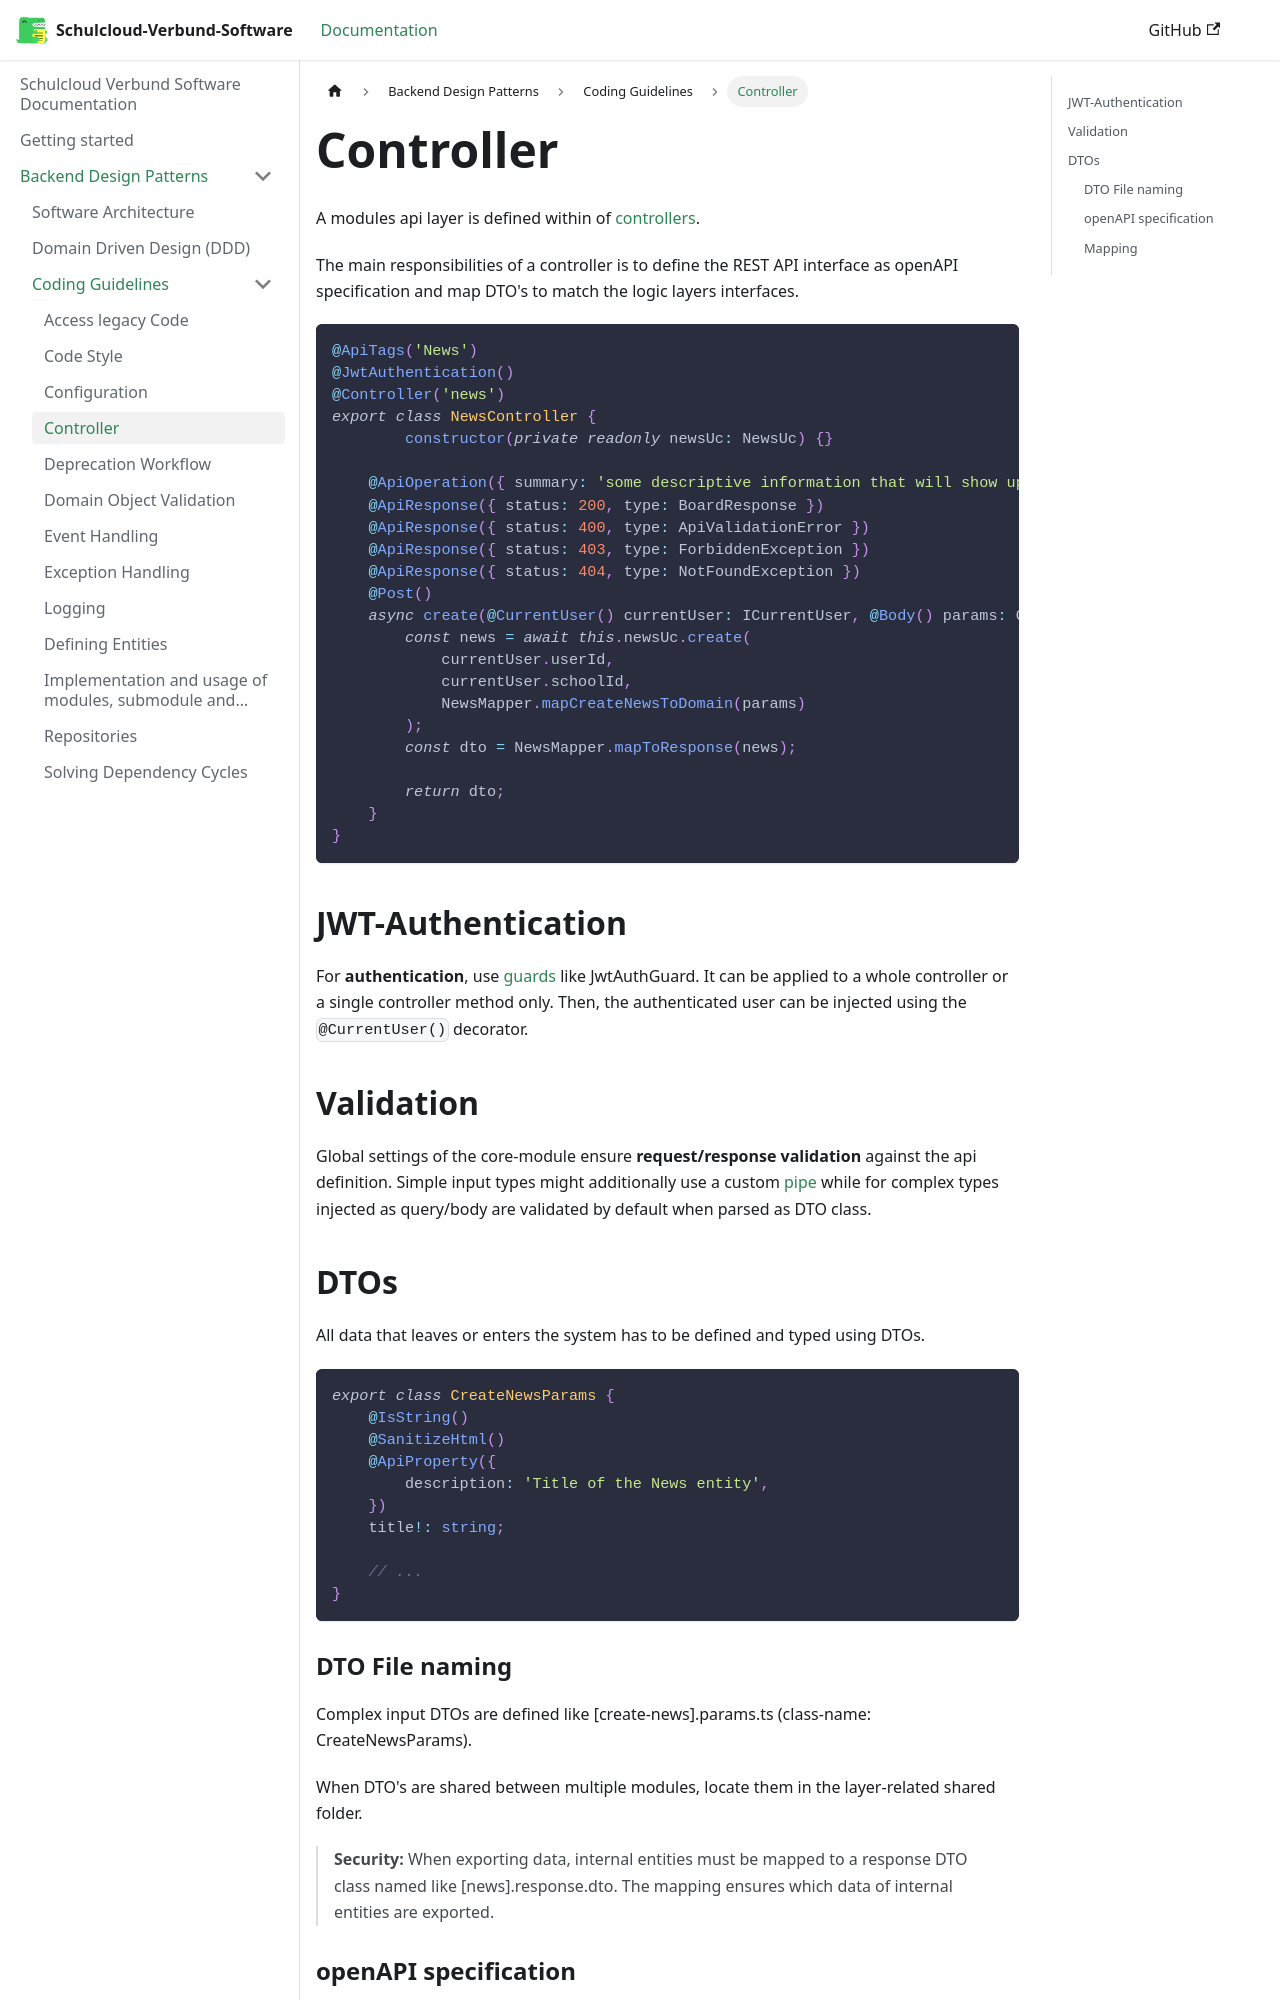

repository: hpi-schul-cloud/schulcloud-documentation · page: docs/backend-design-patterns/Coding-Guidelines/controllers.html · generator: docusaurus

# Controller

A modules api layer is defined within of [controllers](https://docs.nestjs.com/controllers).

The main responsibilities of a controller is to define the REST API interface as openAPI specification and map DTO's to match the logic layers interfaces.

```TypeScript
@ApiTags('News')
@JwtAuthentication()
@Controller('news')
export class NewsController {
	constructor(private readonly newsUc: NewsUc) {}
    
    @ApiOperation({ summary: 'some descriptive information that will show up in the API documentation' })
    @ApiResponse({ status: 200, type: BoardResponse })
    @ApiResponse({ status: 400, type: ApiValidationError })
    @ApiResponse({ status: 403, type: ForbiddenException })
    @ApiResponse({ status: 404, type: NotFoundException })
    @Post()
    async create(@CurrentUser() currentUser: ICurrentUser, @Body() params: CreateNewsParams): Promise<NewsResponse> {
        const news = await this.newsUc.create(
            currentUser.userId,
            currentUser.schoolId,
            NewsMapper.mapCreateNewsToDomain(params)
        );
        const dto = NewsMapper.mapToResponse(news);

        return dto;
    }
}
```

## JWT-Authentication

For **authentication**, use [guards](https://docs.nestjs.com/guards) like JwtAuthGuard. It can be applied to a whole controller or a single controller method only. Then, the authenticated user can be injected using the `@CurrentUser()` decorator.

## Validation

Global settings of the core-module ensure **request/response validation** against the api definition. Simple input types might additionally use a custom [pipe](https://docs.nestjs.com/pipes) while for complex types injected as query/body are validated by default when parsed as DTO class.

## DTOs

All data that leaves or enters the system has to be defined and typed using DTOs.

```typescript
export class CreateNewsParams {
    @IsString()
    @SanitizeHtml()
    @ApiProperty({
        description: 'Title of the News entity',
    })
    title!: string;

    // ...
}
```
